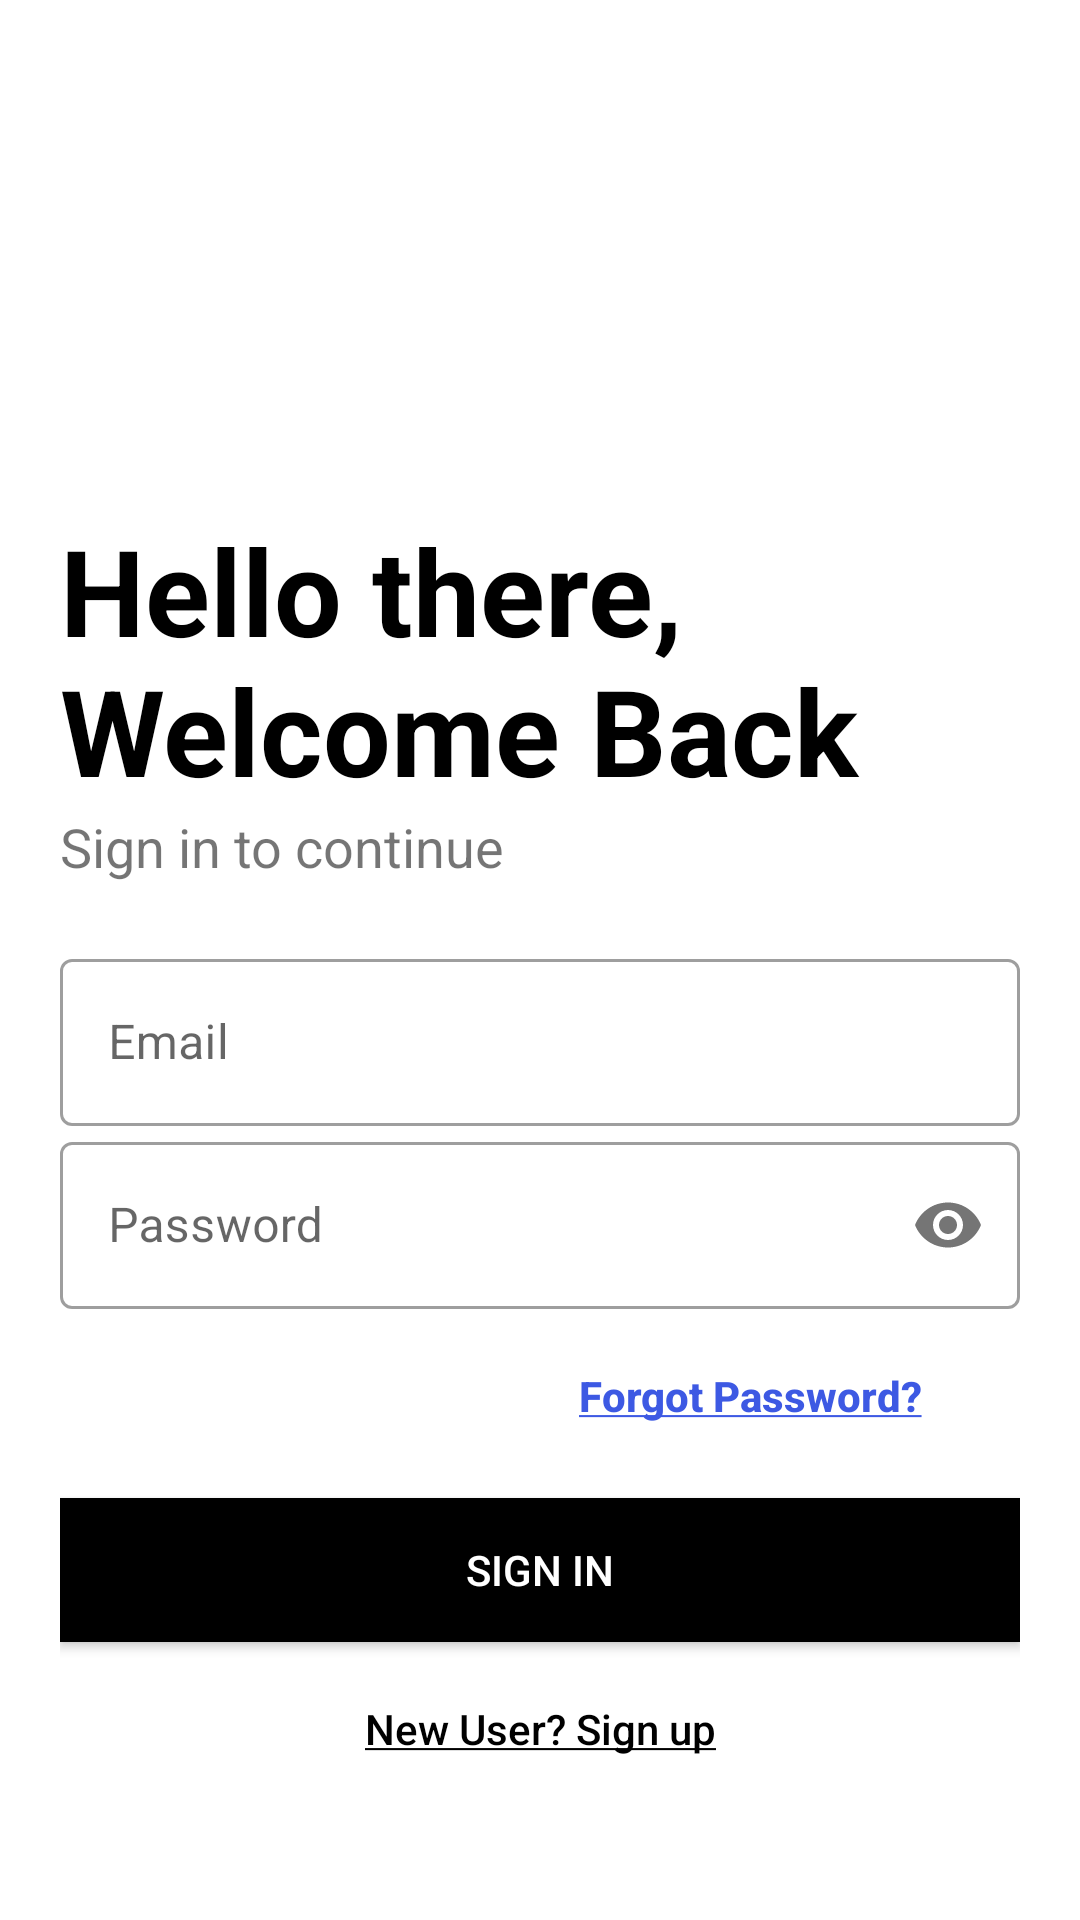

Layout XML and referenced resources for this Android screen:
<!-- AndroidManifest.xml: application theme Theme.CafeManagementApp -->
<!-- res/layout/activity_login.xml -->
<?xml version="1.0" encoding="utf-8"?>
<androidx.constraintlayout.widget.ConstraintLayout xmlns:android="http://schemas.android.com/apk/res/android"
    xmlns:app="http://schemas.android.com/apk/res-auto"
    xmlns:tools="http://schemas.android.com/tools"
    android:layout_width="match_parent"
    android:layout_height="match_parent"

    tools:context=".Activities.LoginActivity">
    <LinearLayout
        android:layout_width="match_parent"
        android:layout_height="match_parent"
        tools:context=".Activities.LoginActivity"
        android:orientation="vertical"
        android:padding="20dp">

        <ImageView
            android:id="@+id/logo_image"
            android:layout_width="150dp"
            android:layout_height="150dp"
            android:transitionName="logo_image"
            android:src="@drawable/drink"/>

        <TextView
            android:id="@+id/logo_name"
            android:layout_width="wrap_content"
            android:layout_height="wrap_content"
            android:text="Hello there, Welcome Back"
            android:textColor="#000"
            android:textSize="40sp"
            android:textStyle="bold"
            android:transitionName="logo_text" />
        <TextView
            android:id="@+id/slogan_name"
            android:layout_width="wrap_content"
            android:layout_height="wrap_content"
            android:text="Sign in to continue"
            android:transitionName="logo_desc"
            android:textSize="18sp"/>
        <LinearLayout
            android:layout_width="match_parent"
            android:layout_height="wrap_content"
            android:layout_marginTop="20dp"
            android:layout_marginBottom="20dp"
            android:orientation="vertical">

            <com.google.android.material.textfield.TextInputLayout
                android:id="@+id/login_email"
                style="@style/Widget.MaterialComponents.TextInputLayout.OutlinedBox"
                android:layout_width="match_parent"
                android:layout_height="wrap_content"
                android:hint="Email">

                <com.google.android.material.textfield.TextInputEditText
                    android:layout_width="match_parent"
                    android:layout_height="wrap_content"
                    android:inputType="textEmailAddress"/>
            </com.google.android.material.textfield.TextInputLayout>
            <com.google.android.material.textfield.TextInputLayout
                android:layout_width="match_parent"
                android:layout_height="wrap_content"
                android:id="@+id/login_password"
                android:transitionName="password_tran"
                android:hint="Password"
                app:passwordToggleEnabled="true"
                style="@style/Widget.MaterialComponents.TextInputLayout.OutlinedBox">
                <com.google.android.material.textfield.TextInputEditText
                    android:layout_width="match_parent"
                    android:layout_height="wrap_content"
                    android:inputType="textPassword"/>
            </com.google.android.material.textfield.TextInputLayout>

            <Button
                android:id="@+id/btnGoForgot"
                android:layout_width="170dp"
                android:layout_height="wrap_content"
                android:layout_gravity="right"
                android:layout_margin="5dp"
                android:background="#00000000"
                android:elevation="0dp"
                android:text="@string/forgot_password"
                android:textAllCaps="false"
                android:textColor="#3D59E3"
                android:textStyle="bold" />

            <Button
                android:id="@+id/btnLogin"
                android:layout_width="match_parent"
                android:layout_height="wrap_content"
                android:layout_marginTop="5dp"
                android:layout_marginBottom="5dp"
                android:background="#000"
                android:text="Sign In"
                android:textColor="#fff"
                android:transitionName="button_tran" />
            <Button
                android:id="@+id/btnGoRegist"
                android:transitionName="login_signup_tran"
                android:layout_width="match_parent"
                android:layout_height="wrap_content"
                android:layout_gravity="right"
                android:layout_margin="5dp"
                android:background="#00000000"
                android:elevation="0dp"
                android:textAllCaps="false"
                android:text="@string/new_user_sign_up"
                android:textColor="#000"/>
        </LinearLayout>
    </LinearLayout>
</androidx.constraintlayout.widget.ConstraintLayout>
<!-- resources referenced by this layout -->
<resources>
  <string name="forgot_password"><u>Forgot Password?</u></string>
  <string name="new_user_sign_up"><u>New User? Sign up</u></string>
  <style name="Theme.CafeManagementApp" parent="Theme.MaterialComponents.Light.DarkActionBar">
          
          <item name="colorPrimary">@color/purple_500</item>
          <item name="colorPrimaryVariant">@color/purple_700</item>
          <item name="colorOnPrimary">@color/white</item>
          
          <item name="colorSecondary">@color/teal_200</item>
          <item name="colorSecondaryVariant">@color/teal_700</item>
          <item name="colorOnSecondary">@color/black</item>
          
          <item name="android:statusBarColor">?attr/colorPrimaryVariant</item>
          
          <item name="android:windowContentTransitions">true</item>
      </style>
  <color name="purple_500">#21A1F3</color>
  <color name="purple_700">#FF3700B3</color>
  <color name="white">#FFFFFFFF</color>
  <color name="teal_200">#FF03DAC5</color>
  <color name="teal_700">#FF018786</color>
  <color name="black">#FF000000</color>
</resources>
